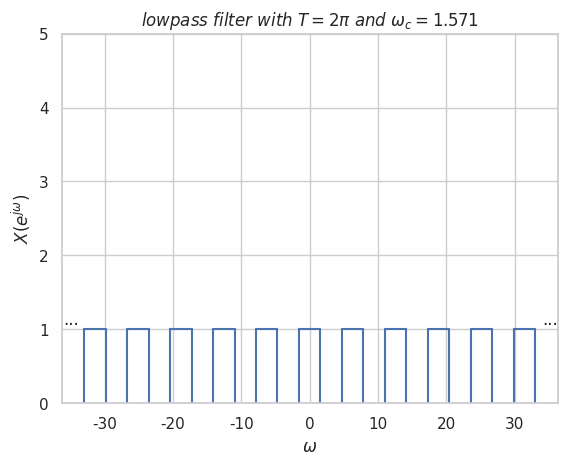

Source code (Python):
import numpy as np
import matplotlib.pyplot as plt
from scipy import integrate
import warnings
import seaborn
seaborn.set(style="whitegrid")
# seaborn.lineplot()


def fourier_transform_aperiodic_rectangle_waveform(T1=2, amplitude=1, omega_begin=-30, omega_end = 30, omega_number=200):
    omega = np.linspace(omega_begin, omega_end, omega_number)
    spectrum = 2 * amplitude * np.sin(omega * T1) / omega
    plt.plot(omega, spectrum)
    plt.xlabel("$\omega$")
    plt.ylabel(r"$X(j\omega)$")
    filled_amplitude = amplitude
    if filled_amplitude == -1:
        filled_amplitude = "-"
    elif filled_amplitude == 1:
        filled_amplitude = ""
    plt.title(fr"$2{filled_amplitude}\frac{{\sin({T1}\omega)}}{{\omega}}$")
    plt.draw()
    return


def plot_periodic_unit_impulse_spectrum(N=1, amplitude=1, cycles=5):
    # time_domain_signal = np.zeros((2 * cycles * N + 1, ))
    # idx = np.arange(0, 2 * cycles * N + 1, N)
    # time_domain_signal[idx] = amplitude
    
    freq_domain_N = 2 * np.pi / N
    freq_domain_amplitude = 2 * np.pi / N
    
    # freq_range = [freq_domain_N * i for i in range(-cycles, cycles + 1, 1)]
    freq_range = np.arange(-cycles * freq_domain_N, (cycles + 1) * freq_domain_N, freq_domain_N)
    freq_value = np.ones_like(freq_range) * freq_domain_amplitude
    # fig = plt.figure(figsize=(7, 7))
    if amplitude > 0:

        plt.ylim(bottom=0, top=freq_domain_amplitude + 4)
    total_num = freq_range.shape[0]
    for i in range(total_num):
        plt.plot([freq_range[i], freq_range[i]], [0, freq_value[i]], c="b")
    plt.scatter(freq_range, freq_value, marker="^")
    plt.xlabel("$\omega$")
    plt.ylabel("$X(e^{j\omega})$")
    plt.title(fr"$\frac{{2\pi}}{{{N}}}\sum_{{k=-\infty}}^{{+\infty}}\delta(\omega-\frac{{2\pi k}}{{{N}}})$", pad=20)
    plt.draw()
    return

def plot_aperiodic_unit_impulse_spectrum(amplitude=1, omega_begin=-30, omega_end = 30):
    plt.plot([omega_begin, omega_end], [amplitude, amplitude])
    plt.text(omega_end + 1, amplitude, "...", fontdict={"fontsize": 15})
    plt.text(omega_begin - 3, amplitude, "...", fontdict={"fontsize": 15})
    plt.xlabel("$\omega$")
    plt.ylabel("$X(e^{j\omega})$")
    plt.title(f"{amplitude}")
    plt.draw()

def plot_unit_step_spectrum(amplitude=1, time_begin=-35, time_end=36):
    """plot dt unit step function's fourier transform spectrum

    Args:
        amplitude (int, optional): [description]. Defaults to 1.
        time_begin (int, optional): [time domain sampling start point]. Defaults to -35.
        time_end (int, optional): [time domain sampling end point]. Defaults to 36.
    """
    time_domain_t = np.arange(time_begin, time_end)
    time_domain_signal = np.heaviside(time_domain_t, 1) * amplitude

    sp = np.fft.fft(time_domain_signal, time_domain_signal.size)
    freq = np.fft.fftfreq(sp.size, d=1)
    # print(sp.size)
    true_idx = list(range(time_end, sp.size)) + list(range(time_end))
    # print(true_idx)
    sp = sp[true_idx]
    freq = freq[true_idx]
   
    plt.plot(freq, sp.real, label="Real part")
    plt.plot(freq, sp.imag, label="Imaginary part")
    plt.legend()
    plt.xlabel("$\omega$")
    plt.ylabel("$X(e^{j\omega})$")
    plt.title(fr"part of $\frac{{{amplitude}}}{{1-e^{{-j\omega}}}}+\sum_{{k=\infty}}^{{+\infty}}{amplitude}\pi\delta(\omega-2\pi k)$(near origin)", pad=20)
    plt.draw()
    return

def plot_dt_exponential_spectrum(amplitude=1, omega0=1, l_begin=-10, l_end=11):
    """cannot use fft because it can't display the periodic property

    Args:
        omega0 (int, optional): [description]. Defaults to 1.
        time_begin (int, optional): [description]. Defaults to -10.
        time_end (int, optional): [description]. Defaults to 21.
    """
    freq_range = omega0 + np.arange(l_begin, l_end) * np.pi * 2
    freq_value = np.ones_like(freq_range) * amplitude * np.pi * 2
    if amplitude > 0:
        plt.ylim(bottom=0, top=amplitude * np.pi * 2 + 4)
    total_num = freq_range.shape[0]
    for i in range(total_num):
        plt.plot([freq_range[i], freq_range[i]], [0, freq_value[i]], c='b')
    plt.scatter(freq_range, freq_value, marker="^")
    plt.xlabel("$\omega$")
    plt.ylabel("$X(e^{j\omega})$")
    plt.title(fr"$2\pi·{amplitude}\sum_{{l=-\infty}}^{{+\infty}}\delta(\omega-{omega0}-2\pi l)$", pad=20)
    plt.draw()
    return
    
def plot_dt_sa_function_spectrum(amplitude=1, W=np.pi/2, cycles=5):
    """discrete sampling function

    Args:
        amplitude (int, optional): [description]. Defaults to 1.
        W ([type], optional): [must be in the range (0, \pi)]. Defaults to np.pi/2.
        cycles (int, optional): [how many filters to be plotted]. Defaults to 5.
    """
    assert 0 < W < np.pi, "The range of W must be in the range (0, pi)!"
    freq_period = 2 * np.pi
    temp1 = np.arange(-cycles * freq_period - W, (cycles + 1) * freq_period - W, freq_period)
    temp2 = np.arange(-cycles * freq_period + W, (cycles + 1) * freq_period + W, freq_period)
    freq_range = np.vstack([temp1, temp2]).T
    freq_value = amplitude
    if amplitude > 0:
        plt.ylim(bottom=0, top=amplitude + 4)
    for pair in freq_range:
        plt.plot([pair[0], pair[1]], [freq_value, freq_value], c="b")
        plt.plot([pair[0], pair[0]], [0, amplitude], c="b")
        plt.plot([pair[1], pair[1]], [0, amplitude], c="b")
    plt.xlabel("$\omega$")
    plt.ylabel("$X(e^{j\omega})$")
    plt.title(fr"$lowpass\ filter\ with\ T={{2\pi}}\ and\ \omega_c={round(W, 3)}$")
    plt.text(freq_range[-1, 1] + 1, amplitude, "···")
    plt.text(freq_range[0, 0] - 3, amplitude, "···")
    plt.draw()
    
    return

if __name__ == "__main__":
    
    plot_dt_sa_function_spectrum()